Run: headless pygame with SDL's dummy video driver; simulated clock (each Clock.tick advances the game by its frame time, no real sleeping); random seed 0; keys injected as events and as key.get_pressed() state; no mouse input.
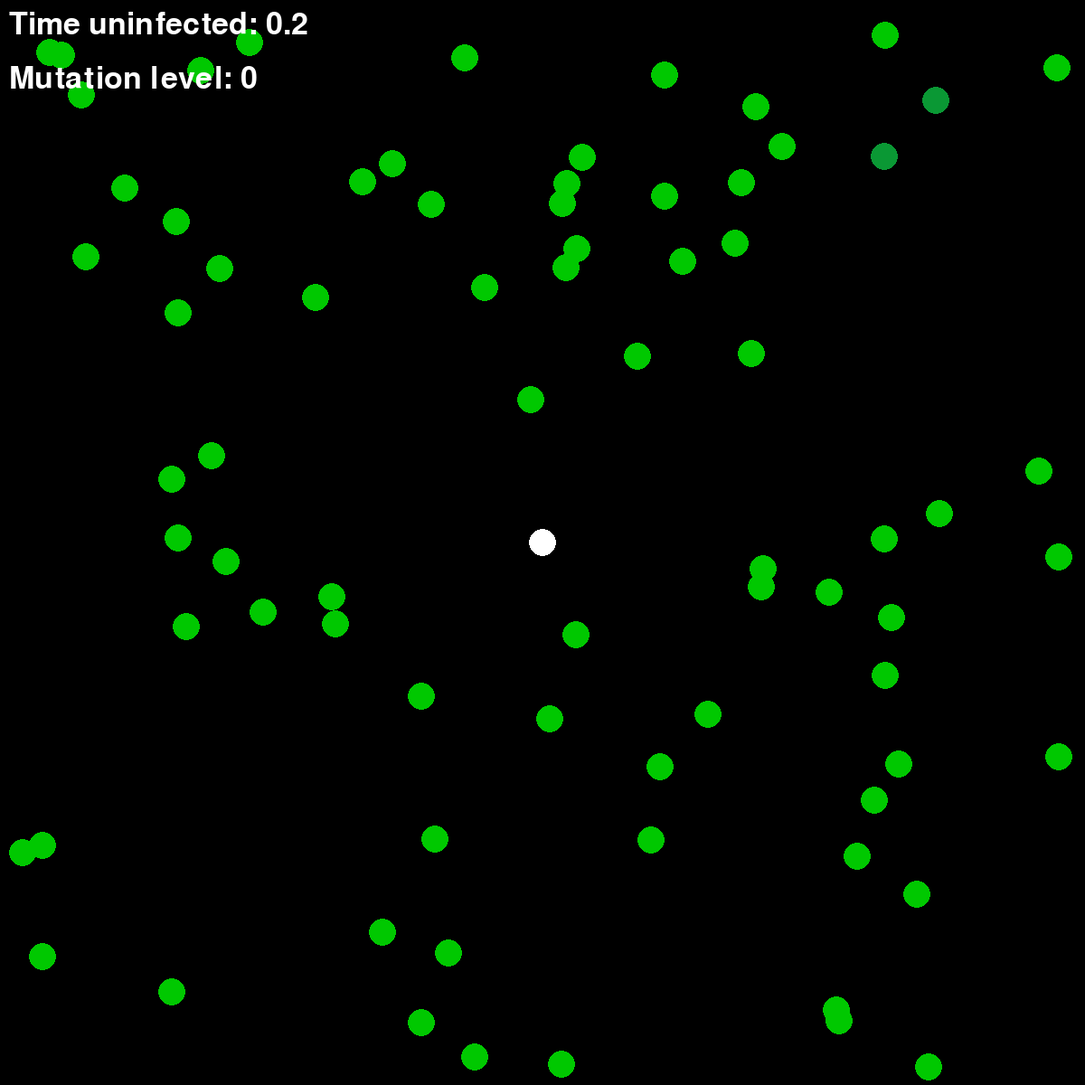
Frame 1 of 4 · flips 1–60 · no input
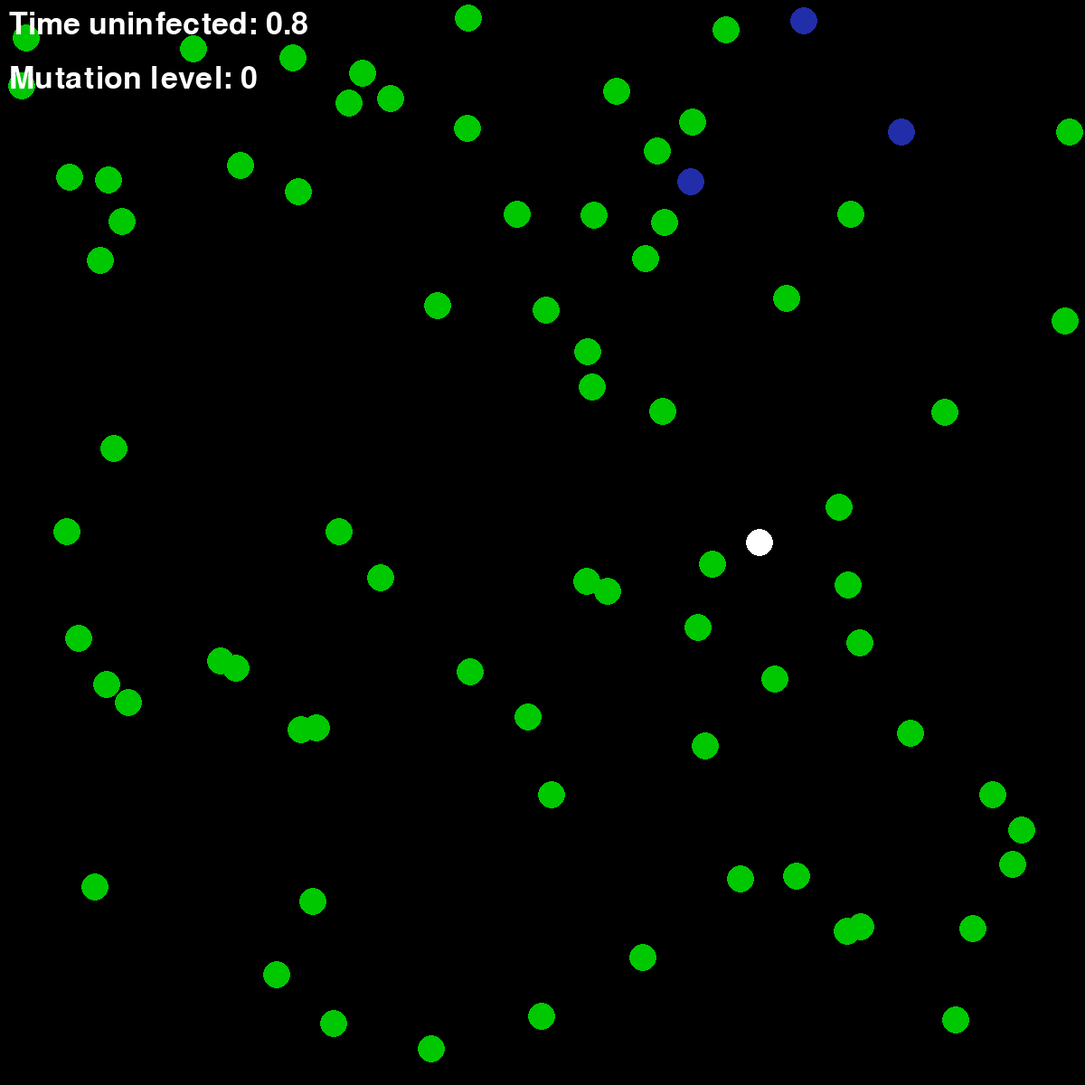
Frame 2 of 4 · flips 61–180 · tapped SPACE, RETURN · held RIGHT (→), D
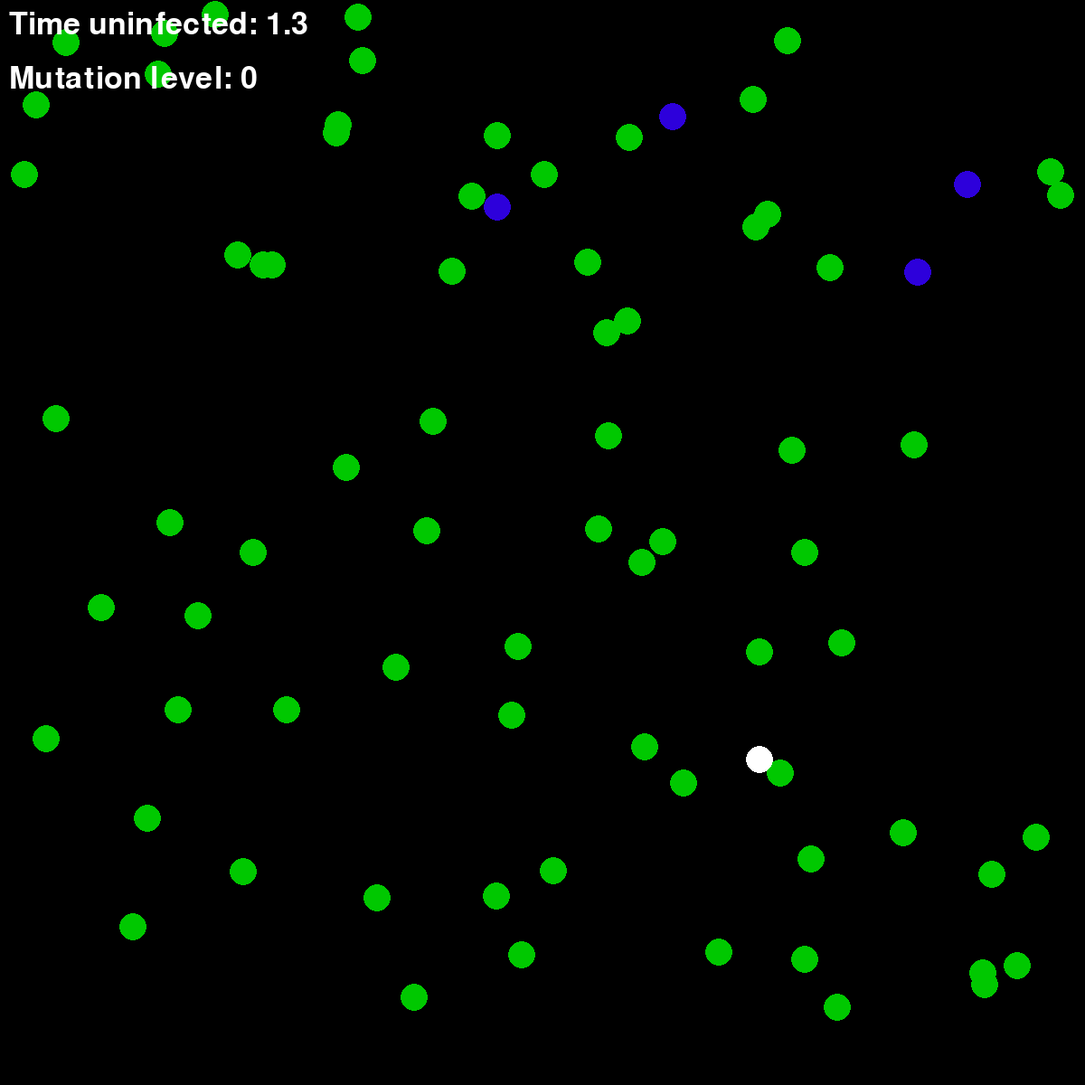
Frame 3 of 4 · flips 181–300 · held DOWN (↓), S
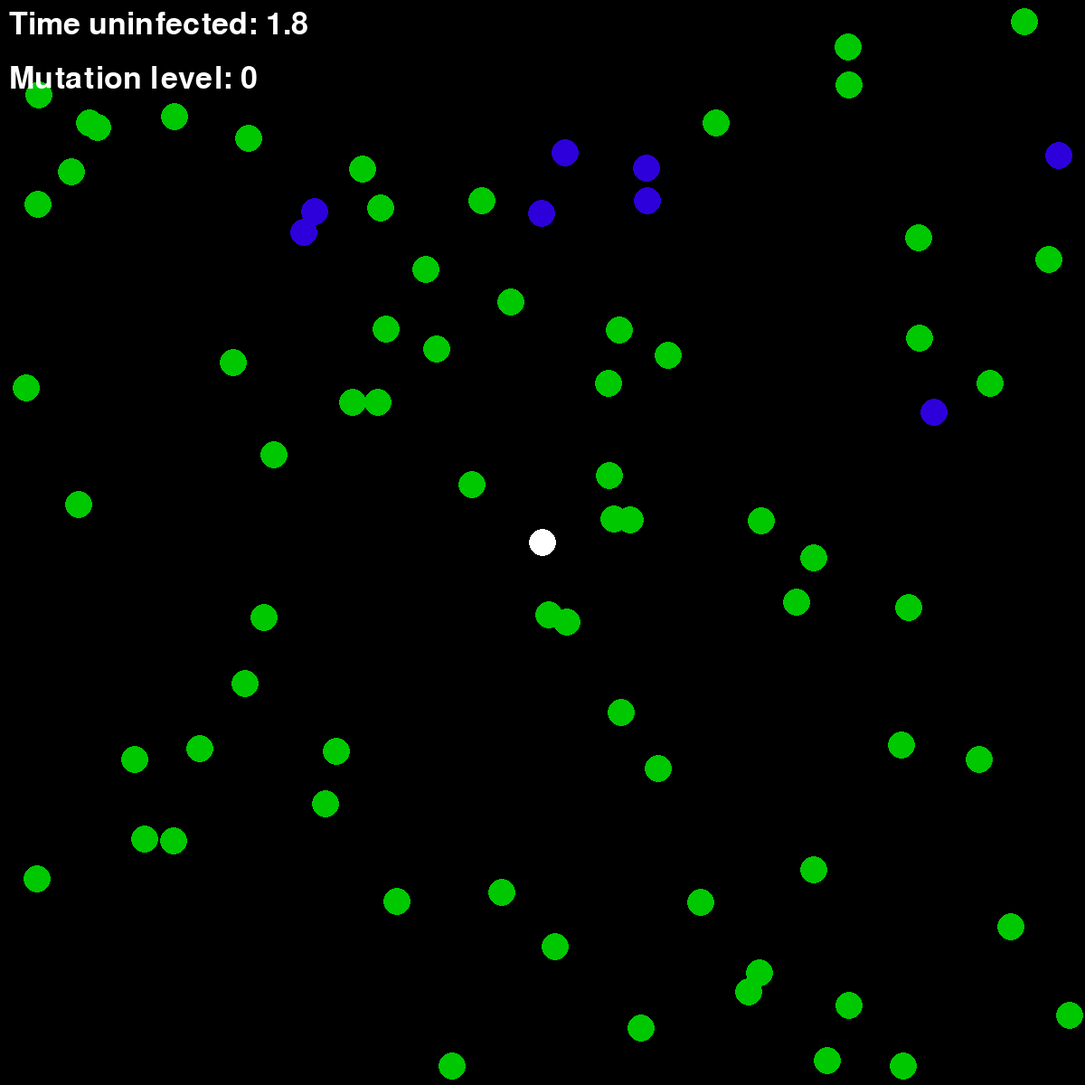
Frame 4 of 4 · flips 301–420 · held LEFT (←), A, UP (↑), W

The pygame program that drew these frames:

import pygame
import time
import random
import math

# dimensions
display_width = 1200
display_height = 1200
population = 75

# color definitions
black = (0, 0, 0)
white = (255, 255, 255)
dark_red = (145, 0, 0)
dark_green = (0, 145, 0)
red = (200, 0, 0)
green = (0, 200, 0)
bright_red = (255, 0, 0)
bright_green = (0, 255, 0)
teal = (0, 255, 255)
yellow = (255, 255, 0)

# global variables
game_display = pygame.display.set_mode((display_width, display_height))
clock = pygame.time.Clock()
virus_level = 0
game_exit = False
people = []
infected_people = []
immune_people = []

# setup
pygame.init()
pygame.display.set_caption("Project COVID19")


# classes
class Vector:
    def __init__(self, x, y):
        self.x = x
        self.y = y
        self.v = math.sqrt(pow(x, 2) + pow(y, 2))

    def normalize(self):
        self.x /= self.v
        self.y /= self.v

    def __add__(self, other):
        return Vector(self.x + other.x, self.y + other.y)

    def __sub__(self, other):
        return Vector(self.x - other.x, self.y - other.y)


class Virus:
    def __init__(self, level):
        self.level = level
        self.start_time = time.time()
        self.duration = random.randrange(5 + int(level * 0.2), 6 + level)
        self.radius = random.randrange(15 + int(level * 0.6), 16 + level)
        self.color = (random.randrange(0, 255), 0,
                      random.randrange(0, 255))
        # self.death_rate = death_rate

    def get_time(self):
        return time.time() - self.start_time

    def infect_radius(self, healthy_radius):
        radius = healthy_radius
        if(self.get_time() < self.duration * 0.2):
            radius = healthy_radius + (self.radius - healthy_radius) * \
                (self.get_time() / (self.duration * 0.2))
        elif(self.get_time() < self.duration * 0.9):
            radius = self.radius
        elif(self.get_time() < self.duration):
            radius = self.radius + (healthy_radius - self.radius) * \
                ((self.get_time() - self.duration * 0.9) /
                 (self.duration * 0.1))
        return int(radius)

    def infect_color(self, healthy_color):
        color = [healthy_color[0],
                 healthy_color[1],
                 healthy_color[2]]
        for c in range(0, 3):
            if(self.get_time() < self.duration * 0.2):
                color[c] = healthy_color[c] + \
                    (self.color[c] - healthy_color[c]) * \
                    (self.get_time() / (self.duration * 0.2))
            elif(self.get_time() < self.duration * 0.9):
                color[c] = self.color[c]
            elif(self.get_time() < self.duration):
                color[c] = self.color[c] + \
                    (healthy_color[c] - self.color[c]) * \
                    ((self.get_time() - self.duration * 0.9) /
                     (self.duration * 0.1))
        return (color[0], color[1], color[2])


class Patient:
    def __init__(self, pos, radius, healthy_color=green, virus=None):
        self.pos = pos
        self.healthy_radius = radius
        self.radius = self.healthy_radius
        self.healthy_color = healthy_color
        self.immune = False
        self.virus = virus
        if self.virus is not None:
            self.virus_carrier = True
        else:
            self.virus_carrier = False

    def is_hit(self, pos, radius):
        if (self.pos - pos).v < self.radius + radius:
            return True
        return False

    def is_healed(self):
        if self.virus is None:
            return True
        if self.virus.get_time() > self.virus.duration:
            self.immune = True
            self.virus = None
            infected_people.remove(self)
            immune_people.append(self)
            return True
        else:
            return False

    def test_for_infection(self):
        if self.immune:
            return False
        for infected_patient in infected_people:
            if self.is_hit(infected_patient.pos, infected_patient.radius):
                self.virus = infected_patient.virus
                people.remove(self)
                infected_people.append(self)
                return True
        return False

    def update_health(self):
        if self.virus is None:
            self.test_for_infection()
        else:
            self.is_healed()

    def move(self, dx, dy):
        self.pos.x += dx
        self.pos.y += dy

    def draw(self):
        self.update_health()
        if self.virus is None:
            color = self.healthy_color
            self.radius = self.healthy_radius
        else:
            color = self.virus.infect_color(self.healthy_color)
            self.radius = self.virus.infect_radius(self.healthy_radius)
        pygame.draw.circle(game_display, color,
                           (int(self.pos.x), int(self.pos.y)), self.radius)


# TODO: NPC and Player inherits from the player superclass
class Npc(Patient):
    def __init__(self, healthy_radius, healthy_color=green, virus=None):
        Patient.__init__(self, Vector(0, 0), healthy_radius, healthy_color, virus)
        self.pos = Vector(
            random.randrange(self.radius, display_width - self.radius),
            random.randrange(self.radius, display_height - self.radius)
        )

        self.vel = Vector(random.randrange(-200, 200),
                          random.randrange(-200, 200))
        self.vel.normalize()
        scal = random.randrange(5, 20) / 10
        self.vel.x *= scal
        self.vel.y *= scal

    def bounce(self):
        if self.pos.x < self.radius or self.pos.x > display_width - self.radius:
            self.vel.x = -self.vel.x
        if self.pos.y < self.radius or self.pos.y > display_height - self.radius:
            self.vel.y = -self.vel.y

    def animate(self):
        self.bounce()
        self.move(self.vel.x, self.vel.y)
        self.draw()


class Player(Patient):
    def __init__(self, pos, healthy_radius, healthy_color, controls, virus=None):
        Patient.__init__(self, pos, healthy_radius, healthy_color, virus)
        self.controls = controls
        self.start_time = time.time()

    def animate(self):
        key_pressed = pygame.key.get_pressed()
        if key_pressed[self.controls[0]] and self.pos.x > self.radius:
            self.move(-2, 0)
        if key_pressed[self.controls[1]] and self.pos.x < display_width - self.radius:
            self.move(2, 0)
        if key_pressed[self.controls[2]] and self.pos.y > self.radius:
            self.move(0, -2)
        if key_pressed[self.controls[3]] and self.pos.y < display_height - self.radius:
            self.move(0, 2)
        self.draw()

    def time_survived(self):
        if self.virus is None:
            self.age = time.time() - self.start_time
        formatted_time = f"{self.age:.1f}"
        score_time = float(formatted_time)
        font = pygame.font.SysFont(None, 50)
        text = font.render("Time uninfected: " + str(score_time), True, white)
        game_display.blit(text, (10, 10))
        return score_time


# functions
def display_mutation_level():
    font = pygame.font.SysFont(None, 50)
    text = font.render("Mutation level: " + str(virus_level), True, white)
    game_display.blit(text, (10, 70))


def quit_game():
    pygame.quit()
    quit()


'''# TODO: Create intro screen to pick gamemode
def game_intro():
    pass


# TODO: Create model with adjustable variables
def model_loop():
    pass
'''


def game_loop():
    time.sleep(3)
    global virus_level
    global immune_people
    for i in range(0, population):
        people.append(Npc(15))
    player = Player(
        Vector(int(display_width/2), int(display_height/2)),
        15,
        white,
        [pygame.K_LEFT, pygame.K_RIGHT, pygame.K_UP, pygame.K_DOWN]
    )
    people.append(player)
    infected_people.append(Npc(15, virus=Virus(virus_level)))

    game_exit = False
    while not game_exit:
        for event in pygame.event.get():
            if event.type == pygame.QUIT:
                quit_game()

        game_display.fill(black)

        if len(infected_people) == 0:
            virus_level += 10
            for patient in immune_people:
                patient.immune = False
                if patient.virus_carrier:
                    patient.virus = Virus(virus_level)
                    infected_people.append(patient)
                else:
                    people.append(patient)
            immune_people = []

        for patient in people:
            patient.animate()
        for patient in infected_people:
            patient.animate()
        for patient in immune_people:
            patient.animate()
        player.time_survived()
        display_mutation_level()
        pygame.display.flip()
        clock.tick(120)


game_loop()
quit_game()
